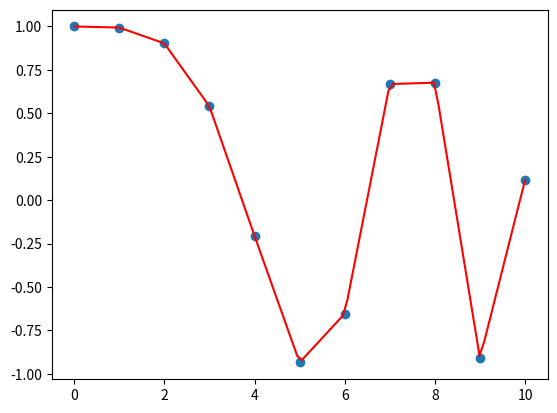

Source code (Python):
import numpy as np
import matplotlib.pyplot as plt
from scipy.interpolate import interp1d

x = np.linspace(0, 10, 11) # x values of points for which we will plot the interpolant
y = np.cos(-x**2/9.0)

f = interp1d(x, y)

xx = np.linspace(0, 10, 100)
yy = f(xx) #interpolation

plt.plot(x, y, 'o', xx, yy, '-r')
plt.show()




